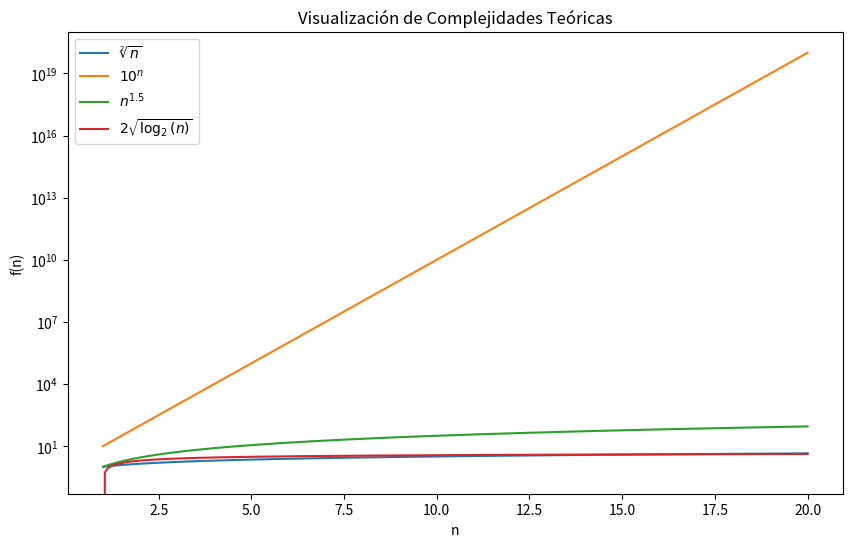

Write Python code to recreate this figure.
import numpy as np
import matplotlib.pyplot as plt


n = np.linspace(1, 20, 400)


f1 = np.power(n, 1/2)  
f2 = np.power(10, n)   
f3 = np.power(n, 1.5)
f4 = 2 * np.sqrt(np.log2(n))




plt.figure(figsize=(10, 6))


plt.plot(n, f1, label=r'$\sqrt[2]{n}$')
plt.plot(n, f2, label=r'$10^n$')
plt.plot(n, f3, label=r'$n^{1.5}$')
plt.plot(n, f4, label=r'$2\sqrt{\log_2(n)}$')



plt.title('Visualización de Complejidades Teóricas')
plt.xlabel('n')
plt.ylabel('f(n)')


plt.legend()


plt.yscale('log')
plt.savefig('grafica.pdf')
